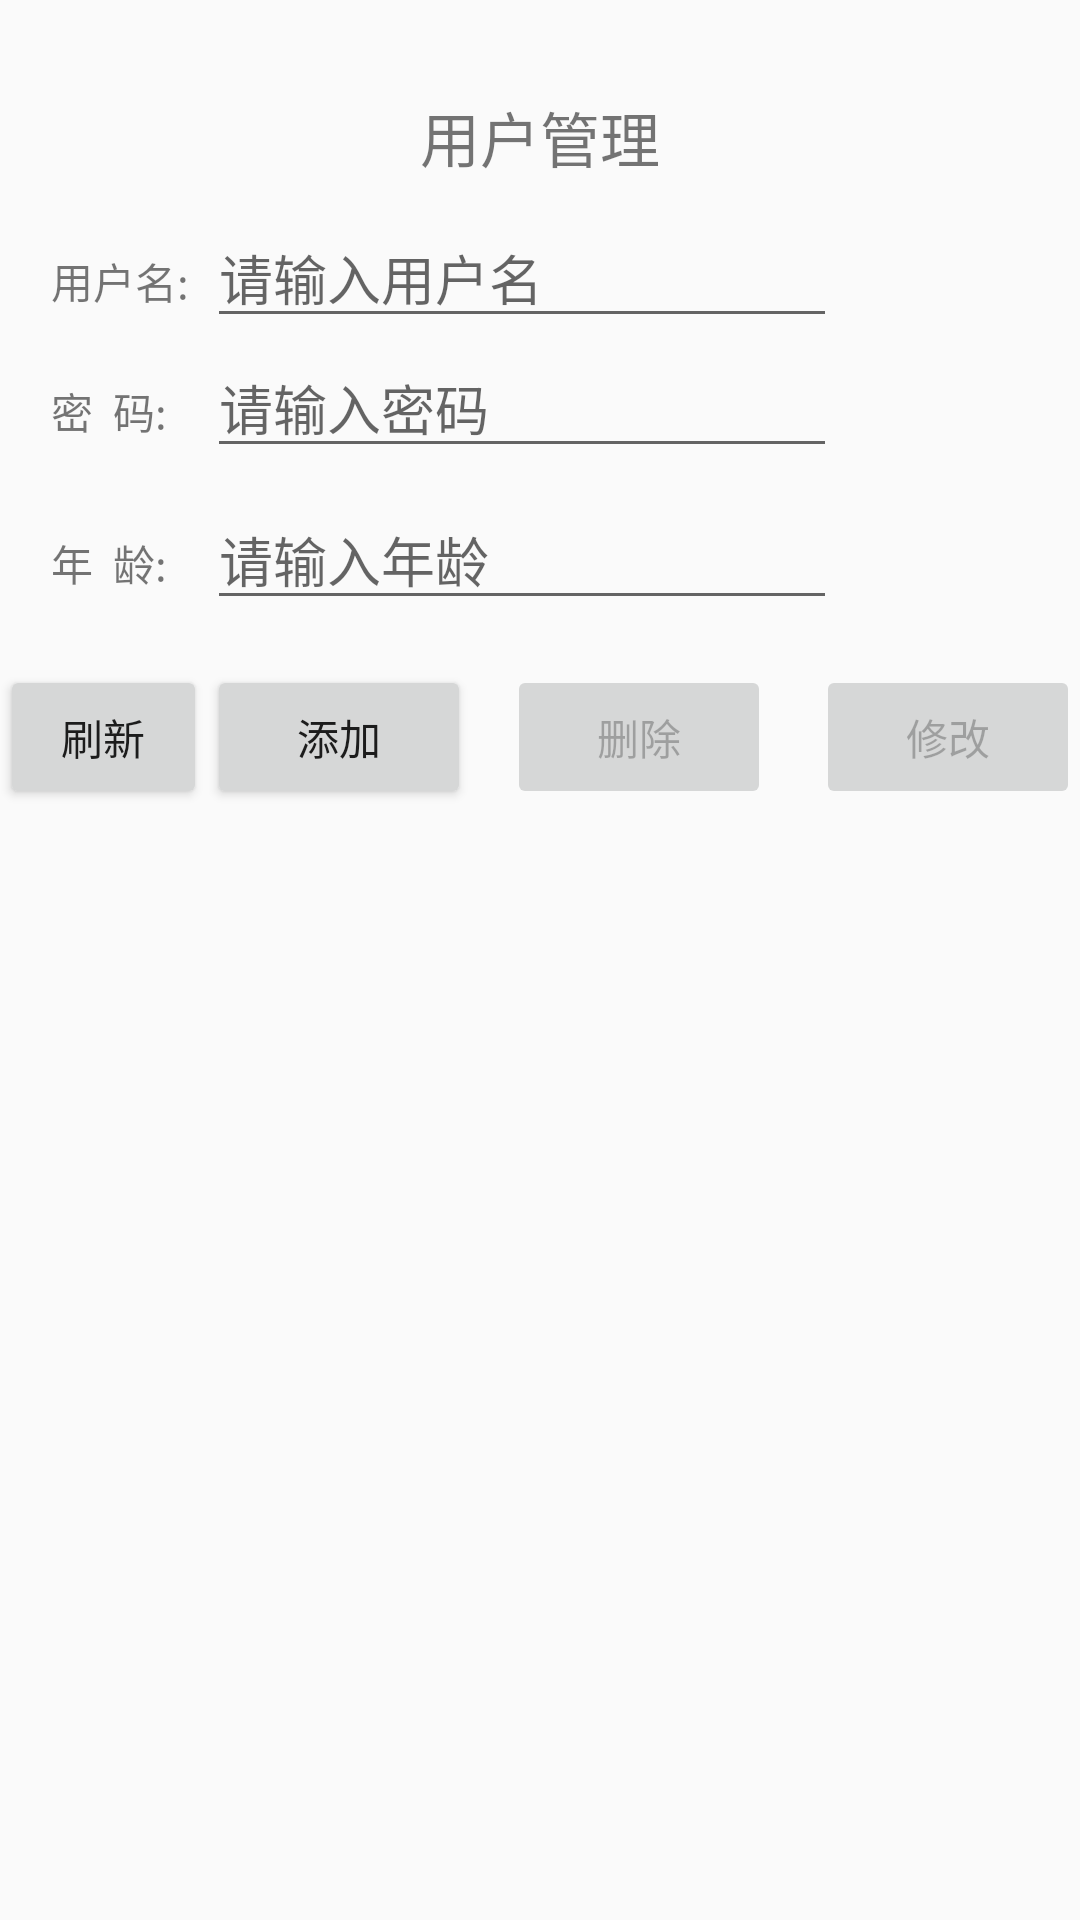

Layout XML and referenced resources for this Android screen:
<!-- AndroidManifest.xml: application theme AppTheme.FullScreen -->
<!-- res/layout/activity_manager2.xml -->
<?xml version="1.0" encoding="utf-8"?>
<RelativeLayout xmlns:android="http://schemas.android.com/apk/res/android"
    xmlns:app="http://schemas.android.com/apk/res-auto"
    xmlns:tools="http://schemas.android.com/tools"
    android:layout_width="match_parent"
    android:layout_height="match_parent"
    tools:context="com.example.administrator.myapp3.Manager2Activity">
    <TextView
        android:id="@+id/textView28"
        android:layout_width="wrap_content"
        android:layout_height="wrap_content"
        android:layout_alignParentTop="true"
        android:layout_centerHorizontal="true"
        android:layout_marginTop="31dp"
        android:text="用户管理"
        android:textSize="20dp"/>

    <TextView
        android:id="@+id/textView29"
        android:layout_width="wrap_content"
        android:layout_height="wrap_content"
        android:text="用户名:"
        android:layout_marginStart="17dp"
        android:layout_marginTop="23dp"
        android:layout_below="@+id/textView28"
        android:layout_alignParentStart="true" />

    <TextView
        android:id="@+id/textView30"
        android:layout_width="wrap_content"
        android:layout_height="wrap_content"
        android:layout_marginTop="14dp"
        android:text="密  码:"
        android:layout_below="@+id/editText11"
        android:layout_alignStart="@+id/textView29" />

    <TextView
        android:id="@+id/textView31"
        android:layout_width="wrap_content"
        android:layout_height="wrap_content"
        android:layout_marginTop="30dp"
        android:text="年  龄:"
        android:layout_below="@+id/textView30"
        android:layout_alignStart="@+id/textView30" />

    <EditText
        android:id="@+id/editText11"
        android:layout_width="wrap_content"
        android:layout_height="wrap_content"
        android:ems="10"
        android:inputType="textPersonName"
        android:text=""
        android:hint="请输入用户名"
        android:layout_alignBaseline="@+id/textView29"
        android:layout_alignBottom="@+id/textView29"
        android:layout_alignStart="@+id/button20" />

    <EditText
        android:id="@+id/editText12"
        android:layout_width="wrap_content"
        android:layout_height="wrap_content"
        android:ems="10"
        android:inputType="textPassword"
        android:hint="请输入密码"
        android:layout_below="@+id/editText11"
        android:layout_alignStart="@+id/editText11" />

    <EditText
        android:id="@+id/editText13"
        android:layout_width="wrap_content"
        android:layout_height="wrap_content"
        android:ems="10"
        android:inputType="number"
        android:text=""
        android:hint="请输入年龄"
        android:layout_alignBaseline="@+id/textView31"
        android:layout_alignBottom="@+id/textView31"
        android:layout_alignStart="@+id/editText12" />

    <Button
        android:id="@+id/button19"
        android:layout_width="wrap_content"
        android:layout_height="wrap_content"
        android:layout_marginTop="15dp"
        android:text="刷新"
        android:layout_below="@+id/editText13"
        android:layout_toStartOf="@+id/editText13" />

    <Button
        android:id="@+id/button20"
        android:layout_width="wrap_content"
        android:layout_height="wrap_content"
        android:text="添加"
        android:layout_alignBaseline="@+id/button19"
        android:layout_alignBottom="@+id/button19"
        android:layout_toStartOf="@+id/button21"
        android:layout_marginEnd="12dp" />

    <Button
        android:id="@+id/button21"
        android:layout_width="wrap_content"
        android:layout_height="wrap_content"
        android:text="删除"
        android:enabled="false"
        android:layout_alignBaseline="@+id/button20"
        android:layout_alignBottom="@+id/button20"
        android:layout_toStartOf="@+id/button22"
        android:layout_marginEnd="15dp" />

    <Button
        android:id="@+id/button22"
        android:layout_width="wrap_content"
        android:layout_height="wrap_content"
        android:text="修改"
        android:enabled="false"
        android:layout_alignBaseline="@+id/button21"
        android:layout_alignBottom="@+id/button21"
        android:layout_alignParentEnd="true" />

    <ListView
        android:id="@+id/showInfo"
        android:layout_width="match_parent"
        android:layout_height="match_parent"
        android:layout_toEndOf="@+id/textView29"
        android:layout_below="@+id/button19"
        android:layout_alignStart="@+id/button19" />

</RelativeLayout>
<!-- resources referenced by this layout -->
<resources>
  <style name="AppTheme.FullScreen">
          
          <item name="windowActionBar">false</item>
          <item name="windowNoTitle">true</item>
          <item name="android:windowFullscreen">true</item>
      </style>
</resources>
